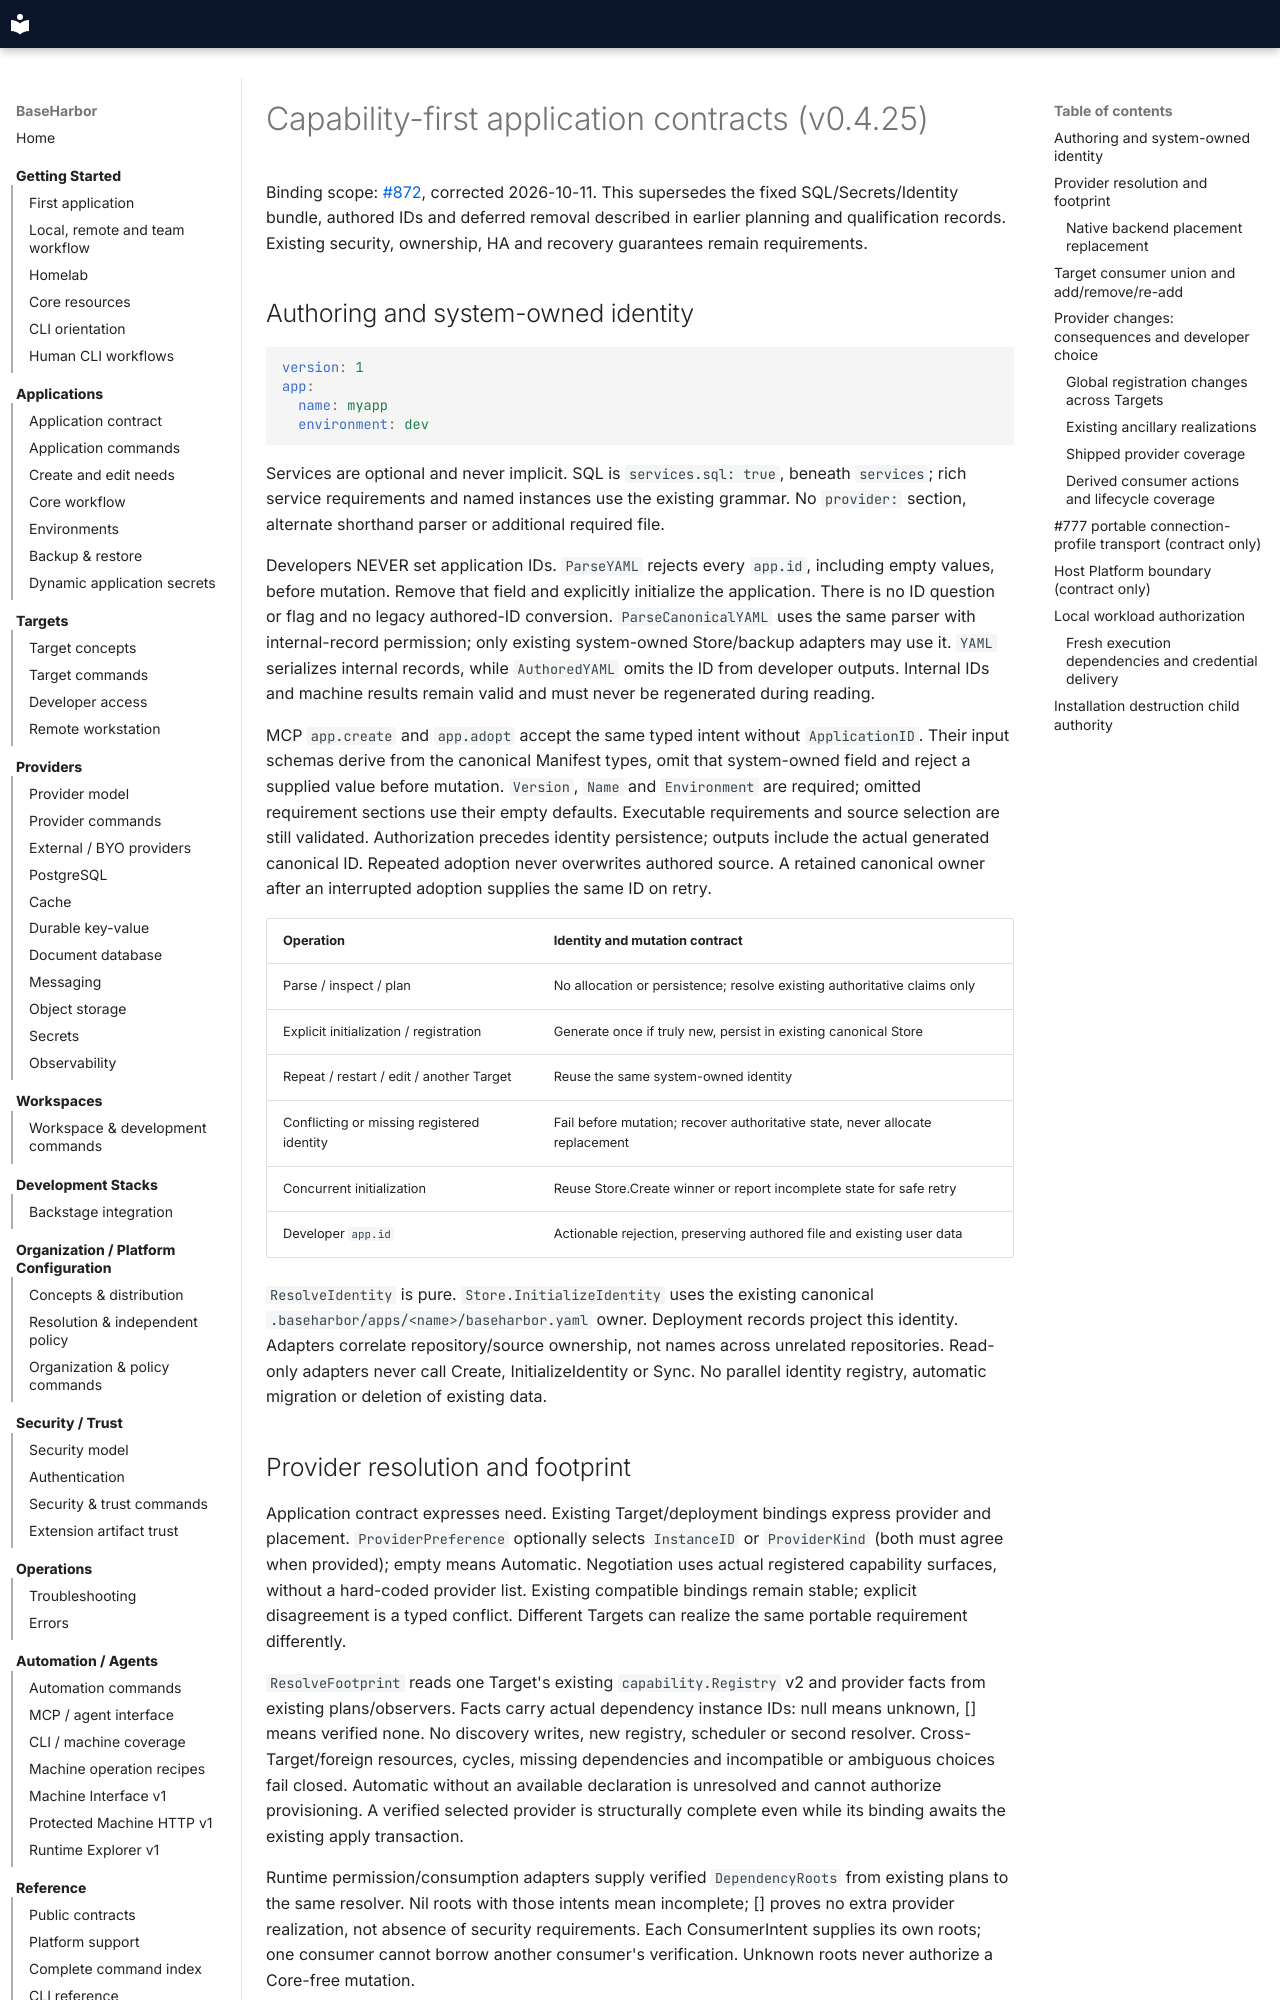

repository: mcpdev80/baseharbor · page: spec/capability-first-v0425/index.html · generator: mkdocs

# Capability-first application contracts (v0.4.25)

Binding scope: [#872](https://github.com/mcpdev80/baseharbor/issues/872), corrected
2026-10-11. This supersedes the fixed SQL/Secrets/Identity bundle, authored IDs
and deferred removal described in earlier planning and qualification records.
Existing security, ownership, HA and recovery guarantees remain requirements.

## Authoring and system-owned identity

```yaml
version: 1
app:
  name: myapp
  environment: dev
```

Services are optional and never implicit. SQL is `services.sql: true`, beneath
`services`; rich service requirements and named instances use the existing grammar.
No `provider:` section, alternate shorthand parser or additional required file.

Developers NEVER set application IDs. `ParseYAML` rejects every `app.id`, including
empty values, before mutation. Remove that field and explicitly initialize the
application. There is no ID question or flag and no legacy authored-ID conversion.
`ParseCanonicalYAML` uses the same parser with internal-record permission; only
existing system-owned Store/backup adapters may use it. `YAML` serializes internal
records, while `AuthoredYAML` omits the ID from developer outputs. Internal IDs and
machine results remain valid and must never be regenerated during reading.

MCP `app.create` and `app.adopt` accept the same typed intent without
`ApplicationID`. Their input schemas derive from the canonical Manifest types,
omit that system-owned field and reject a supplied value before mutation.
`Version`, `Name` and `Environment` are required; omitted requirement sections
use their empty defaults. Executable requirements and source selection are still
validated. Authorization precedes identity persistence; outputs include the
actual generated canonical ID. Repeated adoption never overwrites authored
source. A retained canonical owner after an interrupted adoption supplies the
same ID on retry.

| Operation | Identity and mutation contract |
| --- | --- |
| Parse / inspect / plan | No allocation or persistence; resolve existing authoritative claims only |
| Explicit initialization / registration | Generate once if truly new, persist in existing canonical Store |
| Repeat / restart / edit / another Target | Reuse the same system-owned identity |
| Conflicting or missing registered identity | Fail before mutation; recover authoritative state, never allocate replacement |
| Concurrent initialization | Reuse Store.Create winner or report incomplete state for safe retry |
| Developer `app.id` | Actionable rejection, preserving authored file and existing user data |

`ResolveIdentity` is pure. `Store.InitializeIdentity` uses the existing canonical
`.baseharbor/apps/<name>/baseharbor.yaml` owner. Deployment records project this
identity. Adapters correlate repository/source ownership, not names across unrelated
repositories. Read-only adapters never call Create, InitializeIdentity or Sync.
No parallel identity registry, automatic migration or deletion of existing data.
